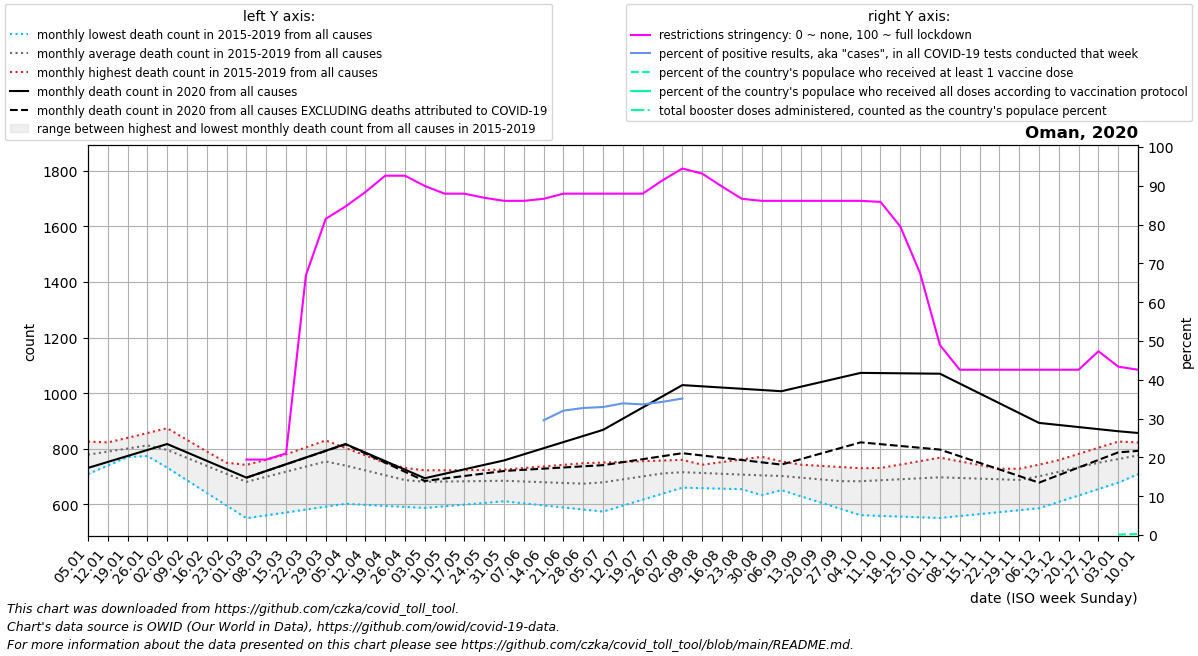

Values plotted in this chart, from the file beside it:
date, location, time_unit, time, deaths_2010_all_ages, deaths_2011_all_ages, deaths_2012_all_ages, deaths_2013_all_ages, deaths_2014_all_ages, deaths_2015_all_ages, deaths_2016_all_ages, deaths_2017_all_ages, deaths_2018_all_ages, deaths_2019_all_ages, deaths_2020_all_ages, deaths_2021_all_ages, deaths_2022_all_ages, new_deaths, new_cases_smoothed, new_tests_smoothed, positive_test_percent, stringency_index, people_vaccinated, people_fully_vaccinated
2020-01-05, Oman, monthly, 1, , , , , , , 708.8, 775.4, 804.4, 826.0, 731.0, 856.8, , , , , , , , 
2020-01-12, Oman, monthly, 2, , , , , , , 739.5, 774.8, 821.8, 822.8, 752.5, 850.5, , , , , , , , 
2020-01-19, Oman, monthly, 3, , , , , , , 770.2, 774.2, 839.2, 819.5, 774.0, 844.2, , , , , , , , 
2020-01-26, Oman, monthly, 4, , , , , , , 801.0, 773.6, 856.6, 816.2, 795.5, 838.0, , , , , , , , 
2020-02-02, Oman, monthly, 5, , , , , , 732.0, 786.8, 773.0, 874.0, 813.0, 817.0, 813.8, , , , , , , , 
2020-02-09, Oman, monthly, 6, , , , , , 686.5, 772.6, 765.2, 832.0, 778.8, 786.8, 789.5, , , , , , , , 
2020-02-16, Oman, monthly, 7, , , , , , 641.0, 758.4, 757.5, 790.0, 744.5, 756.5, 765.2, , , , , , , , 
2020-02-23, Oman, monthly, 8, , , , , , 595.5, 744.2, 749.8, 748.0, 710.2, 726.2, 741.0, , , , , , , , 
2020-03-01, Oman, monthly, 9, , , , , , 550.0, 730.0, 742.0, 706.0, 676.0, 696.0, 768.6, , 0.0, 1.714, 0.0, , 19.44, , 
2020-03-08, Oman, monthly, 10, , , , , , 560.4, 755.0, 760.2, 722.2, 697.8, 720.2, 796.2, , 0.2, 9.857, 0.0, , 19.44, , 
2020-03-15, Oman, monthly, 11, , , , , , 570.8, 780.0, 778.5, 738.5, 719.5, 744.4, 823.8, , 0.4, 4.716, 0.0, , 21.03, , 
2020-03-22, Oman, monthly, 12, , , , , , 581.2, 805.0, 796.8, 754.8, 741.2, 768.6, 851.4, , 0.6, 22.57, 0.0, , 66.93, , 
2020-03-29, Oman, monthly, 13, , , , , , 591.6, 830.0, 815.0, 771.0, 763.0, 792.8, 879.0, , 0.8, 74.28, 0.0, , 81.48, , 
2020-04-05, Oman, monthly, 14, , , , , , 602.0, 803.0, 789.5, 761.0, 742.2, 817.0, 935.5, , 1.0, 118.7, 0.0, , 84.66, , 
2020-04-12, Oman, monthly, 15, , , , , , 598.2, 776.0, 764.0, 751.0, 721.4, 786.2, 992.0, , 3.25, 224.0, 0.0, , 88.36, , 
2020-04-19, Oman, monthly, 16, , , , , , 594.5, 749.0, 738.5, 741.0, 700.6, 755.5, 1048, , 5.5, 539.6, 0.0, , 92.59, , 
2020-04-26, Oman, monthly, 17, , , , , , 590.8, 722.0, 713.0, 731.0, 679.8, 724.8, 1105, , 7.75, 708.1, 0.0, , 92.59, , 
2020-05-03, Oman, monthly, 18, , , , , , 587.0, 722.4, 715.4, 721.0, 659.0, 694.0, 1129, , 10.0, 622.7, 0.0, , 89.94, , 
2020-05-10, Oman, monthly, 19, , , , , , 593.0, 722.8, 717.8, 712.5, 663.5, 710.0, 1153, , 17.0, 666.9, 0.0, , 87.96, , 
2020-05-17, Oman, monthly, 20, , , , , , 599.0, 723.2, 720.2, 704.0, 668.0, 726.0, 1178, , 24.0, 1361, 0.0, , 87.96, , 
2020-05-24, Oman, monthly, 21, , , , , , 605.0, 723.6, 722.6, 695.5, 672.5, 742.0, 1202, , 31.0, 2113, 0.0, , 86.9, , 
2020-05-31, Oman, monthly, 22, , , , , , 611.0, 724.0, 725.0, 687.0, 677.0, 758.0, 1226, , 38.0, 2809, 0.0, , 86.11, , 
2020-06-07, Oman, monthly, 23, , , , , , 603.6, 707.2, 730.8, 690.5, 678.8, 780.0, 1355, , 55.8, 5130, 0.0, , 86.11, , 
2020-06-14, Oman, monthly, 24, , , , , , 596.2, 690.5, 736.5, 694.0, 680.5, 802.0, 1484, , 73.6, 5756, 14294, 29.58, 86.64, , 
2020-06-21, Oman, monthly, 25, , , , , , 588.8, 673.8, 742.2, 697.5, 682.2, 824.0, 1612, , 91.4, 6749, 21038, 32.05, 87.96, , 
2020-06-28, Oman, monthly, 26, , , , , , 581.4, 657.0, 748.0, 701.0, 684.0, 846.0, 1741, , 109.2, 7807, 23808, 32.74, 87.96, , 
2020-07-05, Oman, monthly, 27, , , , , , 574.0, 680.2, 750.4, 707.4, 683.8, 868.0, 1763, , 127.0, 7864, 23841, 32.98, 87.96, , 
2020-07-12, Oman, monthly, 28, , , , , , 595.5, 703.5, 752.8, 713.8, 683.6, 908.2, 1785, , 156.5, 9271, 27350, 33.93, 87.96, , 
2020-07-19, Oman, monthly, 29, , , , , , 617.0, 726.8, 755.2, 720.2, 683.4, 948.5, 1807, , 186.0, 10705, 31807, 33.66, 87.96, , 
2020-07-26, Oman, monthly, 30, , , , , , 638.5, 750.0, 757.6, 726.6, 683.2, 988.8, 1829, , 215.5, 9887, 28834, 34.33, 91.4, , 
2020-08-02, Oman, monthly, 31, , , , , , 660.0, 742.6, 760.0, 733.0, 683.0, 1029, 1668, , 245.0, 6148, 12318, 35.17, 94.44, , 
2020-08-09, Oman, monthly, 32, , , , , , 658.2, 735.2, 728.2, 742.5, 700.0, 1025, 1508, , 248.8, 1879, 0.0, , 93.12, , 
2020-08-16, Oman, monthly, 33, , , , , , 656.4, 727.8, 696.5, 752.0, 717.0, 1020, 1347, , 252.6, 2014, 0.0, , 89.81, , 
2020-08-23, Oman, monthly, 34, , , , , , 654.6, 720.4, 664.8, 761.5, 734.0, 1016, 1187, , 256.4, 1129, 0.0, , 86.64, , 
2020-08-30, Oman, monthly, 35, , , , , , 652.8, 713.0, 633.0, 771.0, 751.0, 1011, 1026, , 260.2, 1316, 0.0, , 86.11, , 
2020-09-06, Oman, monthly, 36, , , , , , 651.0, 706.0, 651.8, 754.8, 746.8, 1007, 947.2, , 264.0, 1322, 0.0, , 86.11, , 
2020-09-13, Oman, monthly, 37, , , , , , 628.5, 699.0, 670.5, 738.5, 742.6, 1024, 868.5, , 260.5, 1975, 0.0, , 86.11, , 
2020-09-20, Oman, monthly, 38, , , , , , 606.0, 692.0, 689.2, 722.2, 738.4, 1040, 789.8, , 257.0, 3314, 0.0, , 86.11, , 
2020-09-27, Oman, monthly, 39, , , , , , 583.5, 685.0, 708.0, 706.0, 734.2, 1056, 711.0, , 253.5, 4066, 0.0, , 86.11, , 
2020-10-04, Oman, monthly, 40, , , , , , 561.0, 694.2, 712.2, 718.4, 730.0, 1073, 729.5, , 250.0, 3283, 0.0, , 86.11, , 
2020-10-11, Oman, monthly, 41, , , , , , 558.5, 703.4, 716.4, 730.8, 724.2, 1072, 748.0, , 255.8, 4850, 0.0, , 85.85, , 
2020-10-18, Oman, monthly, 42, , , , , , 556.0, 712.6, 720.6, 743.2, 718.5, 1072, 766.5, , 261.5, 4314, 0.0, , 79.49, , 
2020-10-25, Oman, monthly, 43, , , , , , 553.5, 721.8, 724.8, 755.6, 712.8, 1071, 785.0, , 267.2, 3593, 0.0, , 67.46, , 
2020-11-01, Oman, monthly, 44, , , , , , 551.0, 731.0, 729.0, 768.0, 707.0, 1070, 780.4, , 273.0, 2727, 0.0, , 48.94, , 
2020-11-08, Oman, monthly, 45, , , , , , 558.0, 725.8, 728.8, 754.8, 707.0, 1035, 775.8, , 261.4, 2646, 0.0, , 42.59, , 
2020-11-15, Oman, monthly, 46, , , , , , 565.0, 720.5, 728.5, 741.5, 707.0, 999.2, 771.2, , 249.8, 2303, 0.0, , 42.59, , 
2020-11-22, Oman, monthly, 47, , , , , , 572.0, 715.2, 728.2, 728.2, 707.0, 963.8, 766.6, , 238.2, 1920, 0.0, , 42.59, , 
2020-11-29, Oman, monthly, 48, , , , , , 579.0, 710.0, 728.0, 715.0, 707.0, 928.4, 762.0, , 226.6, 1430, 0.0, , 42.59, , 
2020-12-06, Oman, monthly, 49, , , , , , 586.0, 726.5, 742.8, 737.2, 711.8, 893.0, , , 215.0, 1556, 0.0, , 42.59, , 
2020-12-13, Oman, monthly, 50, , , , , , 609.0, 743.0, 757.5, 759.4, 716.6, 885.5, , , 180.2, 1365, 0.0, , 42.59, , 
2020-12-20, Oman, monthly, 51, , , , , , 632.0, 759.5, 772.2, 781.6, 721.4, 878.0, , , 145.5, 1372, 0.0, , 42.59, , 
2020-12-27, Oman, monthly, 52, , , , , , 655.0, 776.0, 787.0, 803.8, 726.2, 870.5, , , 110.8, 1267, 0.0, , 47.36, , 
2021-01-03, Oman, monthly, 53, , , , , , 678.0, 775.4, 804.4, 826.0, 731.0, 863.0, , , 76.0, 609.7, 0.0, , 43.38, 5653, 
2021-01-10, Oman, monthly, 1, , , , , , 708.8, 774.8, 821.8, 822.8, 752.5, 856.8, , , 64.5, 1163, 0.0, , 42.59, 14044, 
